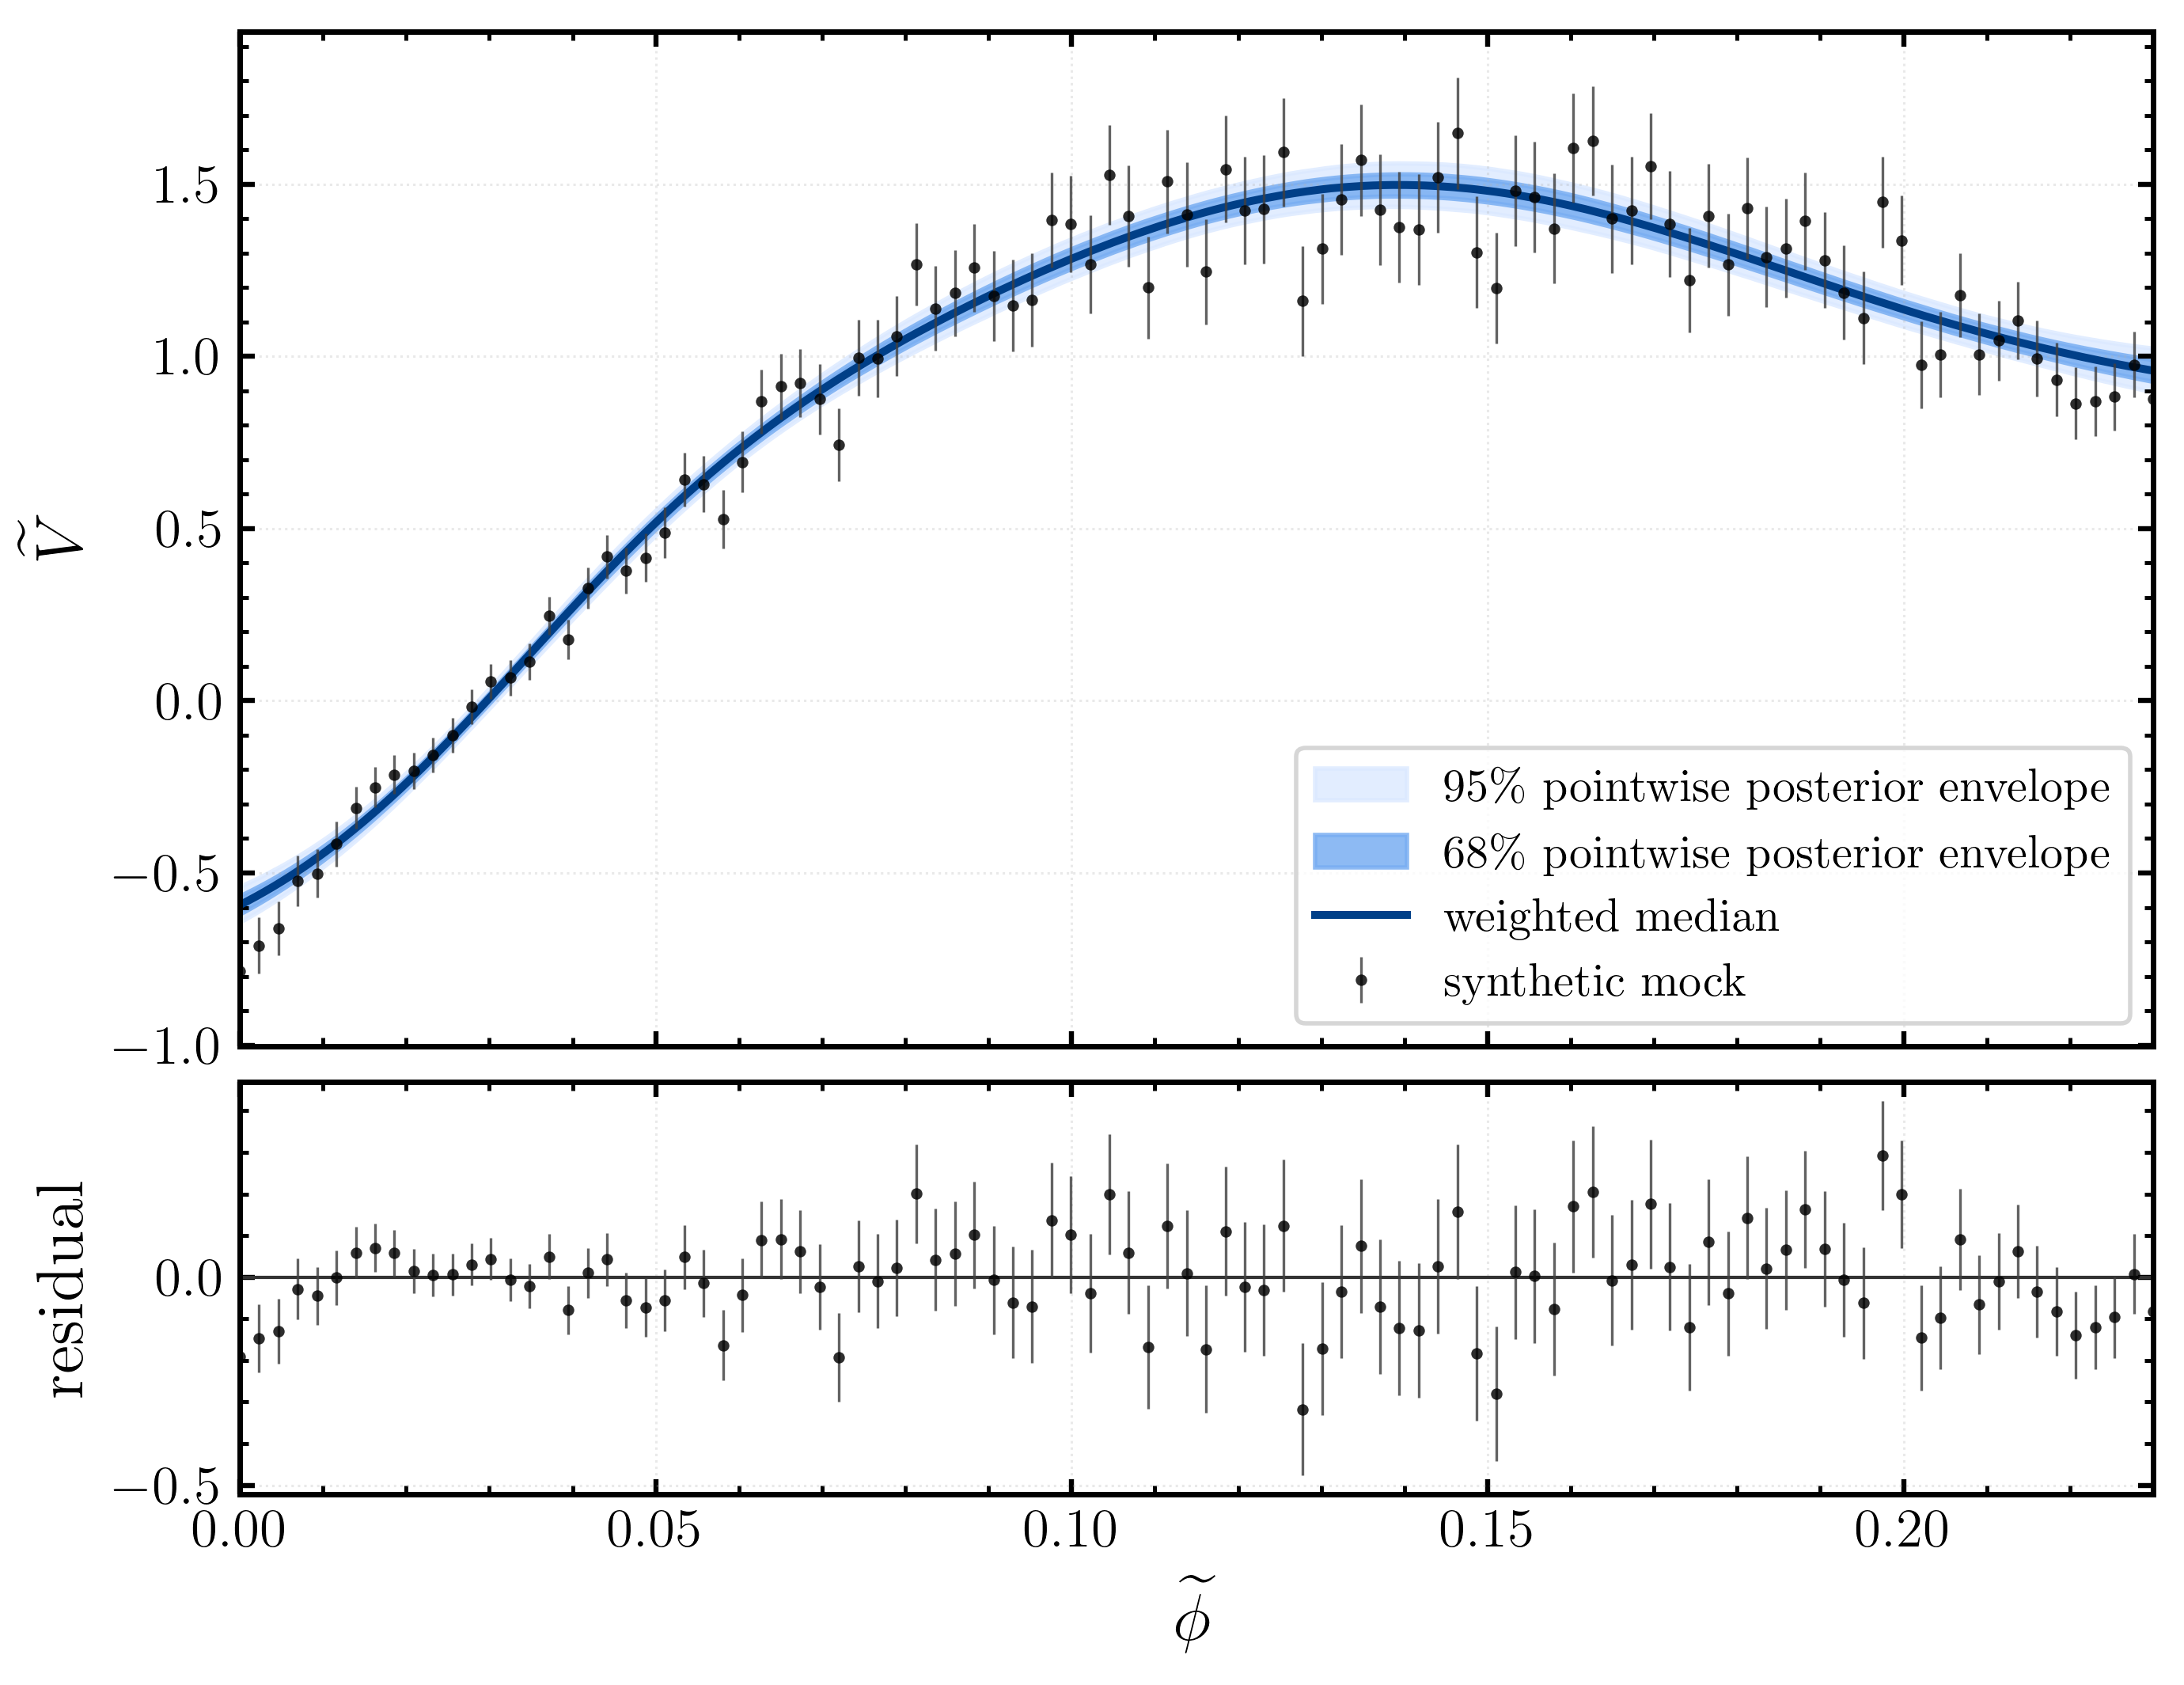

The file beside this chart, header and first rows:
phi, q025, q16, q50, q84, q975
0.0, -0.6427, -0.6191, -0.5933, -0.5665, -0.5393
0.0002302, -0.6396, -0.6161, -0.5905, -0.5637, -0.5368
0.0004605, -0.6366, -0.613, -0.5876, -0.561, -0.5343
0.0006907, -0.6334, -0.61, -0.5847, -0.5582, -0.5318
0.0009209, -0.6303, -0.6069, -0.5817, -0.5554, -0.5291
0.001151, -0.627, -0.6038, -0.5788, -0.5527, -0.5265
0.001381, -0.6237, -0.6007, -0.5758, -0.5498, -0.524
0.001612, -0.6206, -0.5975, -0.5728, -0.547, -0.5215
0.001842, -0.6173, -0.5942, -0.5697, -0.5441, -0.5188
0.002072, -0.614, -0.591, -0.5667, -0.5413, -0.5161
0.002302, -0.6106, -0.5878, -0.5636, -0.5383, -0.5134
0.002533, -0.6073, -0.5845, -0.5605, -0.5354, -0.5106
0.002763, -0.6038, -0.5812, -0.5574, -0.5325, -0.5078
0.002993, -0.6003, -0.5779, -0.5542, -0.5295, -0.505
0.003223, -0.5969, -0.5745, -0.551, -0.5264, -0.5021
0.003453, -0.5934, -0.5711, -0.5478, -0.5234, -0.4991
0.003684, -0.5899, -0.5677, -0.5445, -0.5203, -0.4961
0.003914, -0.5863, -0.5642, -0.5412, -0.5171, -0.4931
0.004144, -0.5828, -0.5608, -0.5379, -0.514, -0.4902
0.004374, -0.5791, -0.5573, -0.5346, -0.5107, -0.4873
0.004605, -0.5755, -0.5537, -0.5312, -0.5075, -0.4843
0.004835, -0.5718, -0.5502, -0.5278, -0.5042, -0.4814
0.005065, -0.5682, -0.5467, -0.5244, -0.5009, -0.4783
0.005295, -0.5645, -0.5431, -0.5209, -0.4976, -0.4753
0.005526, -0.5607, -0.5395, -0.5174, -0.4943, -0.472
0.005756, -0.557, -0.5358, -0.5139, -0.4909, -0.4689
0.005986, -0.5532, -0.5321, -0.5104, -0.4875, -0.4656
0.006216, -0.5493, -0.5284, -0.5068, -0.4841, -0.4624
0.006446, -0.5455, -0.5246, -0.5032, -0.4806, -0.459
0.006677, -0.5416, -0.5209, -0.4995, -0.4771, -0.4558
0.006907, -0.5377, -0.5171, -0.4958, -0.4736, -0.4524
0.007137, -0.5338, -0.5132, -0.4921, -0.47, -0.449
0.007367, -0.5299, -0.5094, -0.4884, -0.4664, -0.4457
0.007598, -0.526, -0.5055, -0.4847, -0.4628, -0.4422
0.007828, -0.522, -0.5016, -0.4809, -0.4592, -0.4387
0.008058, -0.518, -0.4977, -0.4771, -0.4555, -0.4353
0.008288, -0.5139, -0.4937, -0.4732, -0.4518, -0.4317
0.008519, -0.5098, -0.4897, -0.4693, -0.4481, -0.4281
0.008749, -0.5056, -0.4857, -0.4654, -0.4444, -0.4245
0.008979, -0.5014, -0.4816, -0.4615, -0.4406, -0.4208
0.009209, -0.4972, -0.4776, -0.4575, -0.4368, -0.4171
0.009439, -0.4929, -0.4735, -0.4535, -0.4329, -0.4134
0.00967, -0.4887, -0.4694, -0.4495, -0.429, -0.4096
0.0099, -0.4844, -0.4652, -0.4455, -0.4251, -0.4058
0.01013, -0.4802, -0.4611, -0.4414, -0.4212, -0.4021
0.01036, -0.4758, -0.4568, -0.4373, -0.4172, -0.3983
0.01059, -0.4715, -0.4526, -0.4332, -0.4132, -0.3944
0.01082, -0.4671, -0.4483, -0.429, -0.4092, -0.3905
0.01105, -0.4627, -0.444, -0.4248, -0.4051, -0.3865
0.01128, -0.4582, -0.4396, -0.4206, -0.401, -0.3824
0.01151, -0.4538, -0.4353, -0.4163, -0.397, -0.3784
0.01174, -0.4494, -0.4309, -0.412, -0.3928, -0.3745
0.01197, -0.4449, -0.4265, -0.4077, -0.3886, -0.3705
0.0122, -0.4404, -0.422, -0.4034, -0.3844, -0.3665
0.01243, -0.4358, -0.4176, -0.399, -0.3802, -0.3624
0.01266, -0.4312, -0.4131, -0.3946, -0.3759, -0.3582
0.01289, -0.4266, -0.4085, -0.3901, -0.3716, -0.3541
0.01312, -0.4219, -0.404, -0.3857, -0.3673, -0.3498
0.01335, -0.4172, -0.3994, -0.3811, -0.3629, -0.3455
0.01358, -0.4125, -0.3948, -0.3766, -0.3585, -0.3411
... 940 more rows
